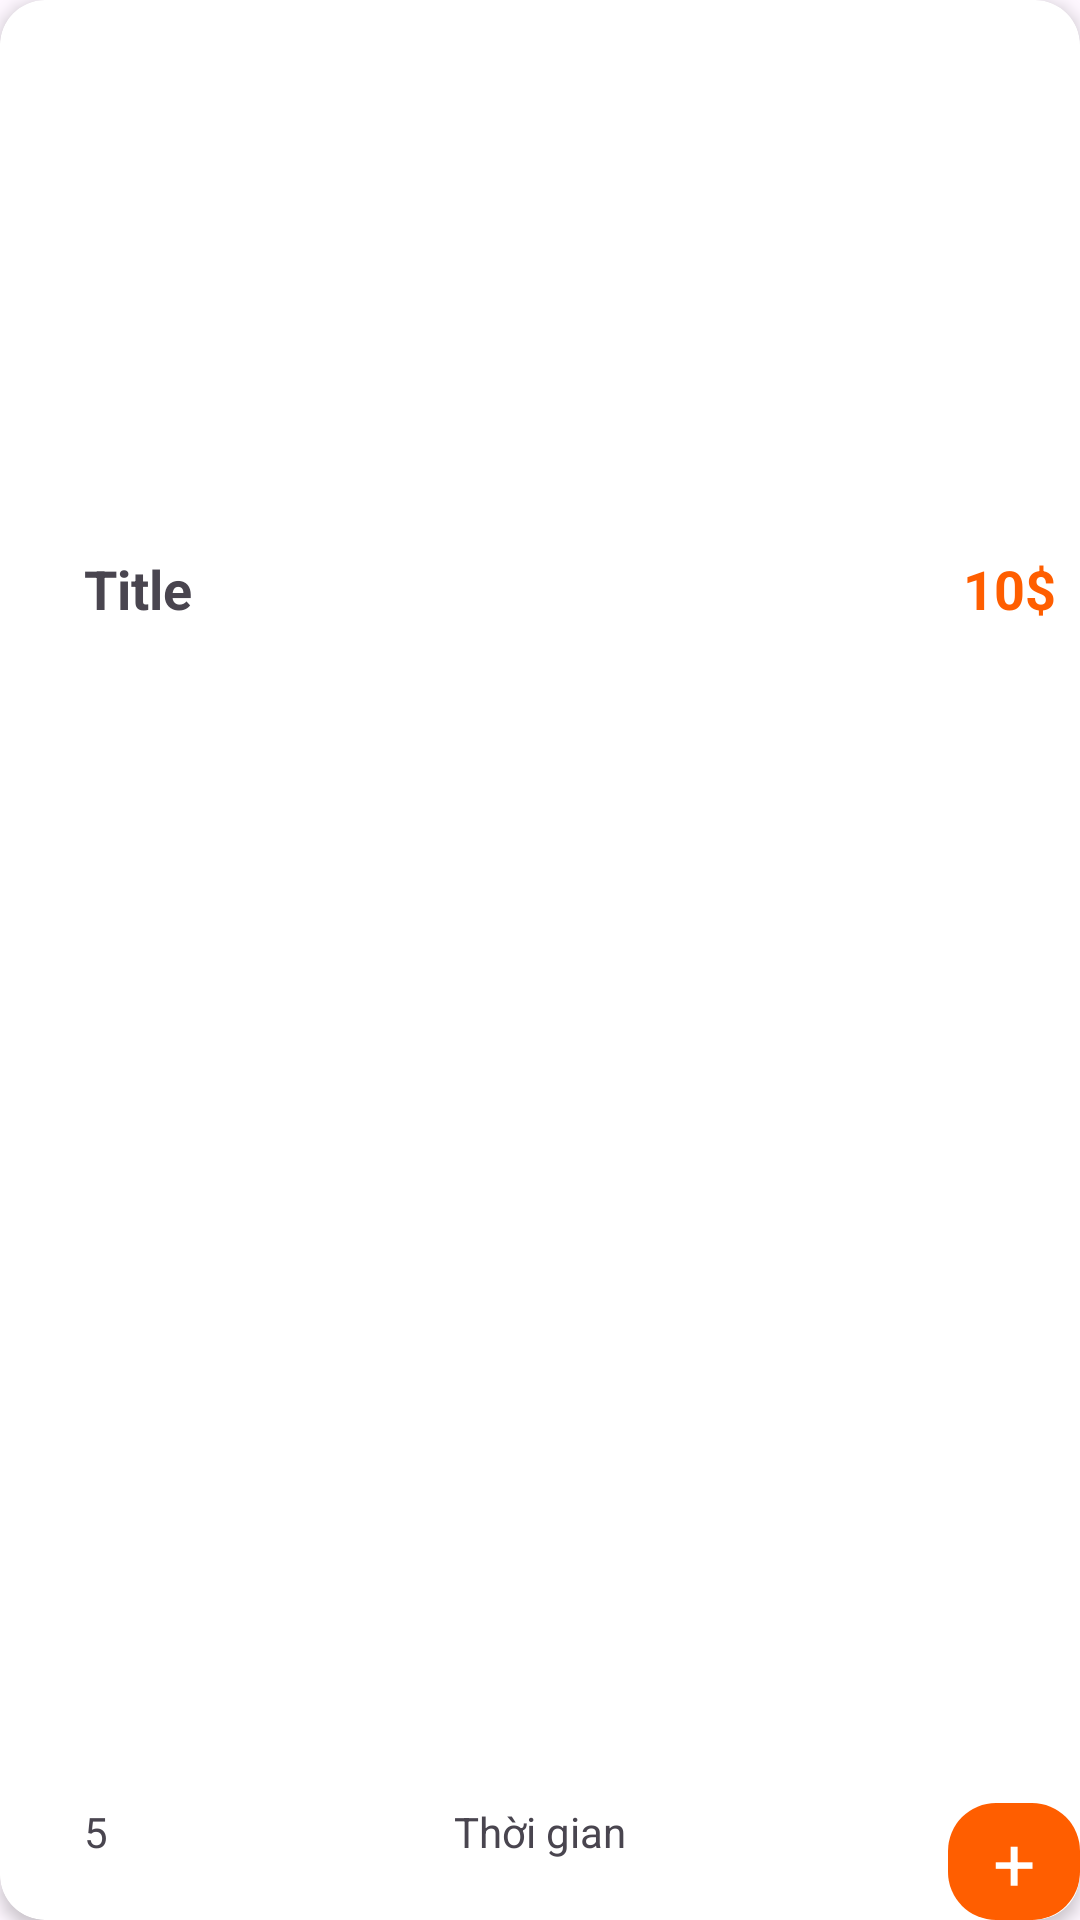

Android layout source for this screen:
<!-- AndroidManifest.xml: application theme Theme.Foodapp -->
<!-- res/layout/viewholder_best_deal.xml -->
<?xml version="1.0" encoding="utf-8"?>
<androidx.cardview.widget.CardView xmlns:android="http://schemas.android.com/apk/res/android"
    xmlns:tools="http://schemas.android.com/tools"
    android:layout_width="260dp"
    android:layout_height="275dp"
    xmlns:app="http://schemas.android.com/apk/res-auto"
    android:layout_margin="8dp"
    app:cardCornerRadius="15dp"
    app:cardElevation="3dp"
    >

    <androidx.constraintlayout.widget.ConstraintLayout
        android:layout_width="match_parent"
        android:layout_height="match_parent">

        <ImageView
            android:id="@+id/picture"
            android:layout_width="0dp"
            android:layout_height="180dp"
            app:layout_constraintEnd_toEndOf="parent"
            app:layout_constraintStart_toStartOf="parent"
            app:layout_constraintTop_toTopOf="parent" />

        <androidx.constraintlayout.widget.ConstraintLayout
            android:layout_width="0dp"
            android:layout_height="0dp"
            app:layout_constraintBottom_toBottomOf="parent"
            app:layout_constraintEnd_toEndOf="parent"
            app:layout_constraintHorizontal_bias="0.0"
            app:layout_constraintStart_toStartOf="parent"
            app:layout_constraintTop_toBottomOf="@+id/picture"
            app:layout_constraintVertical_bias="0.0">

            <TextView
                android:id="@+id/TitleTxt"
                android:layout_width="wrap_content"
                android:layout_height="wrap_content"
                android:layout_marginStart="28dp"
                android:layout_marginTop="4dp"
                android:text="Title"
                android:textSize="18sp"
                android:textStyle="bold"
                app:layout_constraintStart_toStartOf="parent"
                app:layout_constraintTop_toTopOf="parent" />

            <TextView
                android:id="@+id/starTxt"
                android:layout_width="wrap_content"
                android:layout_height="wrap_content"
                android:layout_marginBottom="20dp"
                android:text="5"
                app:layout_constraintBottom_toBottomOf="parent"
                app:layout_constraintStart_toStartOf="@+id/TitleTxt" />

            <ImageView
                android:id="@+id/imageView7"
                android:layout_width="wrap_content"
                android:layout_height="wrap_content"
                android:layout_marginStart="8dp"
                android:src="@drawable/star"
                app:layout_constraintBottom_toBottomOf="@+id/starTxt"
                app:layout_constraintStart_toEndOf="@+id/starTxt"
                app:layout_constraintTop_toTopOf="@+id/starTxt" />

            <TextView
                android:id="@+id/textView13"
                android:layout_width="44dp"
                android:layout_height="39dp"
                android:background="@drawable/plus_background"
                android:gravity="center"
                android:text="+"
                android:textColor="@color/white"
                android:textSize="25sp"
                app:layout_constraintBottom_toBottomOf="parent"
                app:layout_constraintEnd_toEndOf="parent" />

            <TextView
                android:id="@+id/timeTxt"
                android:layout_width="wrap_content"
                android:layout_height="wrap_content"
                android:text="Thời gian"
                app:layout_constraintBottom_toBottomOf="@+id/starTxt"
                app:layout_constraintEnd_toStartOf="@+id/textView13"
                app:layout_constraintStart_toEndOf="@+id/imageView7"
                app:layout_constraintTop_toTopOf="@+id/starTxt" />

            <ImageView
                android:id="@+id/imageView8"
                android:layout_width="wrap_content"
                android:layout_height="wrap_content"
                android:layout_marginStart="8dp"
                app:layout_constraintBottom_toBottomOf="@+id/timeTxt"
                app:layout_constraintStart_toEndOf="@+id/timeTxt"
                app:layout_constraintTop_toTopOf="@+id/timeTxt"
                app:srcCompat="@drawable/time"
                app:tint="@color/orange" />

            <TextView
                android:id="@+id/priceTxt"
                android:layout_width="wrap_content"
                android:layout_height="wrap_content"
                android:layout_marginEnd="8dp"
                android:text="10$"
                android:textColor="@color/orange"
                android:textSize="18sp"
                android:textStyle="bold"
                app:layout_constraintBottom_toBottomOf="@+id/TitleTxt"
                app:layout_constraintEnd_toEndOf="parent"
                app:layout_constraintTop_toTopOf="@+id/TitleTxt" />
        </androidx.constraintlayout.widget.ConstraintLayout>
    </androidx.constraintlayout.widget.ConstraintLayout>
</androidx.cardview.widget.CardView>
<!-- resources referenced by this layout -->
<resources>
  <color name="orange">#FF5E00</color>
  <color name="white">#FFFFFFFF</color>
  <!-- drawable plus_background (drawable) -->
  <?xml version="1.0" encoding="utf-8"?>
  <selector xmlns:android="http://schemas.android.com/apk/res/android">
  <item>
      <shape android:shape="rectangle">
          <solid android:color="@color/orange"  />
          <corners android:radius="16dp" />
      </shape>
  </item>
  </selector>
  <style name="Theme.Foodapp" parent="Base.Theme.Foodapp" />
  <style name="Base.Theme.Foodapp" parent="Theme.Material3.DayNight.NoActionBar">
          
          
      </style>
</resources>
